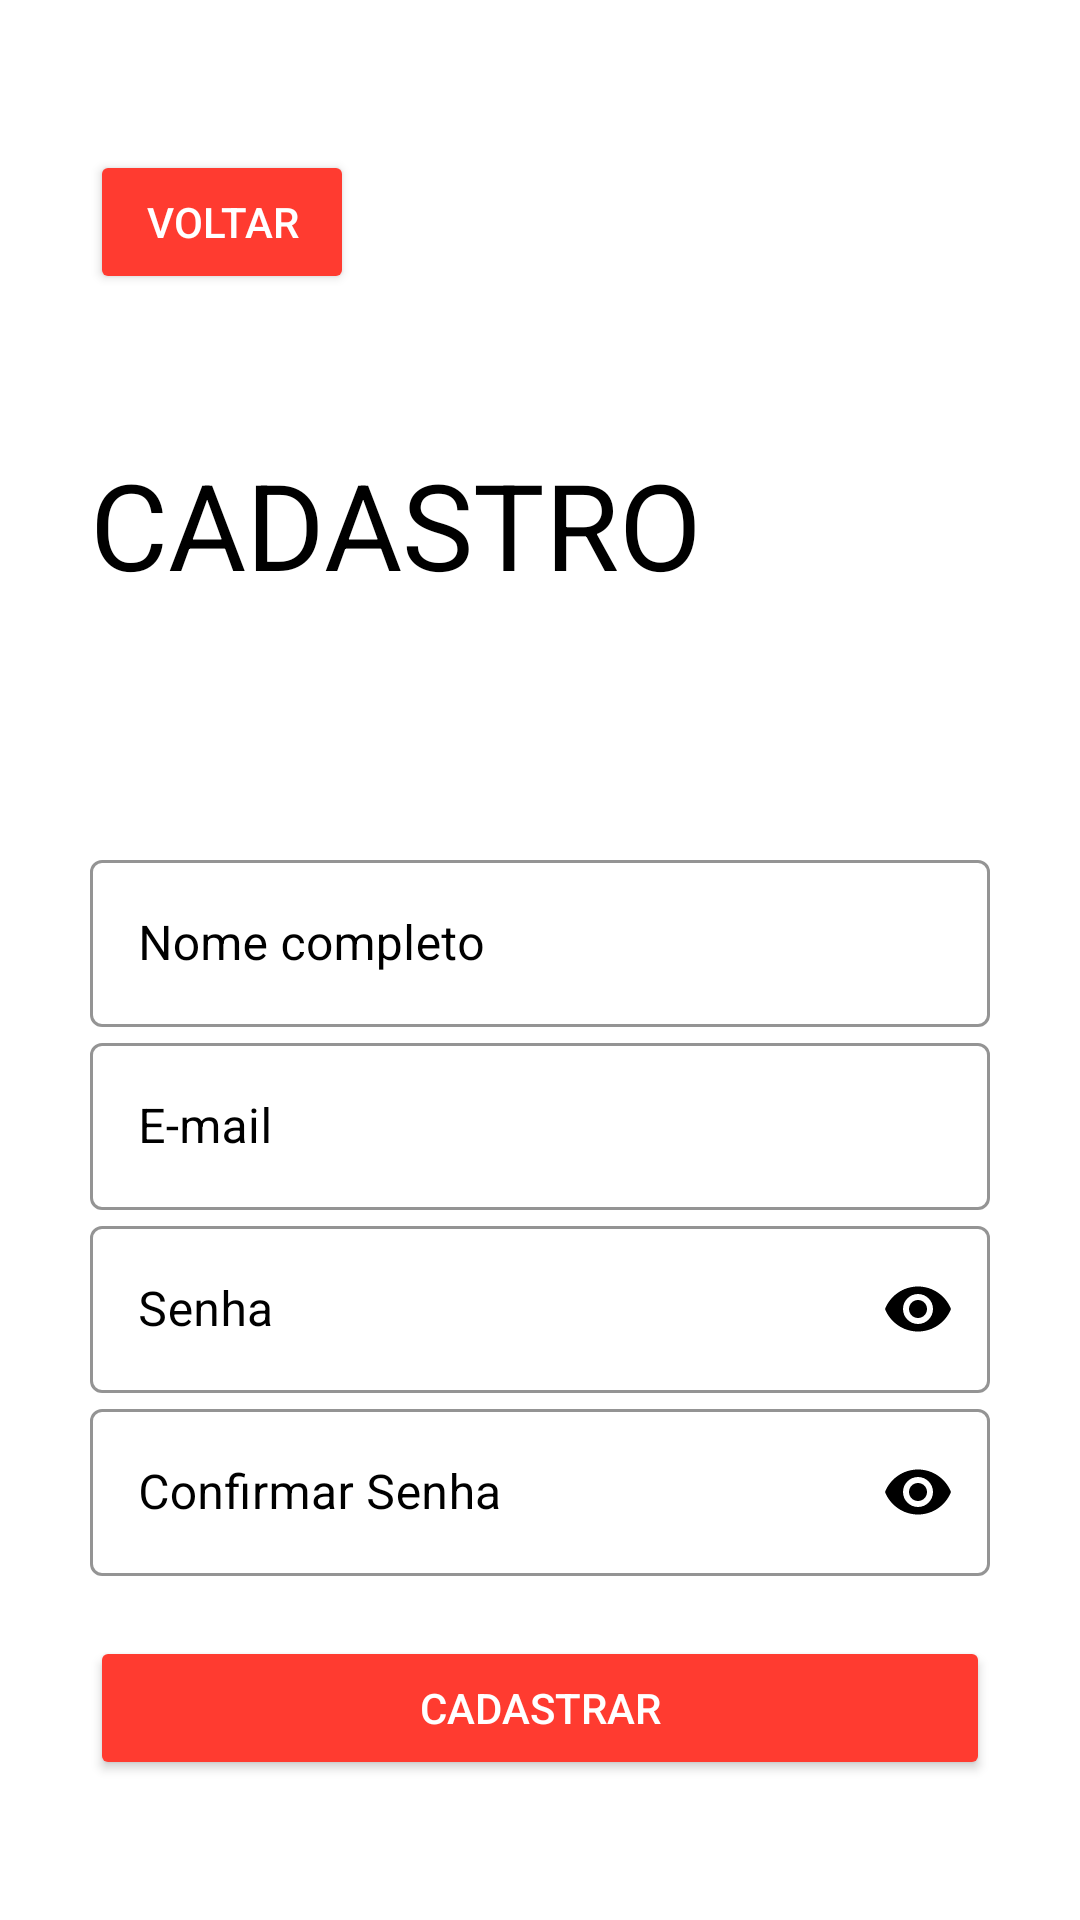

The Android layout XML behind this screen, and the referenced resources:
<!-- AndroidManifest.xml: application theme Theme.Mytrip -->
<!-- res/layout/activity_register.xml -->
<?xml version="1.0" encoding="utf-8"?>
<ScrollView xmlns:android="http://schemas.android.com/apk/res/android"
    xmlns:app="http://schemas.android.com/apk/res-auto"
    android:layout_width="match_parent"
    android:layout_height="match_parent"
    android:padding="30dp"
    android:background="@color/branco">

    <LinearLayout
        android:layout_width="match_parent"
        android:layout_height="wrap_content"
        android:orientation="vertical">

        <Button
            android:id="@+id/btnVoltar"
            android:layout_width="wrap_content"
            android:layout_height="wrap_content"
            android:layout_below="@id/registration_confirm_password"
            android:layout_marginTop="20dp"
            android:text="Voltar"
            android:textColor="@color/white"
            android:backgroundTint="@color/primary"/>

        <TextView
            android:layout_width="wrap_content"
            android:layout_height="wrap_content"
            android:layout_marginTop="50dp"
            android:text="Cadastro"
            android:textAllCaps="true"
            android:textColor="@color/black"
            android:textSize="40sp" />

        <RelativeLayout
            android:layout_width="match_parent"
            android:layout_height="wrap_content"
            android:layout_marginTop="80dp"
            android:background="@color/white">

            <com.google.android.material.textfield.TextInputLayout
                android:id="@+id/registration_name"
                style="@style/Widget.MaterialComponents.TextInputLayout.OutlinedBox"
                android:layout_width="match_parent"
                android:layout_height="wrap_content"
                android:hint="Nome completo"
                android:textColorHint="@color/black"
                app:boxStrokeColor="@color/black"
                app:boxStrokeWidthFocused="2dp"
                app:endIconMode="clear_text"
                app:endIconTint="@color/black"
                app:hintTextColor="@color/black"
                app:startIconTint="@color/black">

                <com.google.android.material.textfield.TextInputEditText
                    android:id="@+id/registration_name_editText"
                    android:layout_width="match_parent"
                    android:layout_height="match_parent"
                    android:inputType="text"
                    android:textColor="@color/black"
                    android:textCursorDrawable="@null" />

            </com.google.android.material.textfield.TextInputLayout>

            <com.google.android.material.textfield.TextInputLayout
                android:id="@+id/registration_email"
                style="@style/Widget.MaterialComponents.TextInputLayout.OutlinedBox"
                android:layout_width="match_parent"
                android:layout_height="wrap_content"
                android:layout_below="@id/registration_name"
                android:hint="E-mail"
                android:textColorHint="@color/black"
                app:boxStrokeColor="@color/black"
                app:boxStrokeWidthFocused="2dp"
                app:endIconMode="clear_text"
                app:endIconTint="@color/black"
                app:hintTextColor="@color/black"
                app:startIconTint="@color/black">

                <com.google.android.material.textfield.TextInputEditText
                    android:id="@+id/registration_email_editText"
                    android:layout_width="match_parent"
                    android:layout_height="match_parent"
                    android:inputType="textEmailAddress"
                    android:textColor="@color/black"
                    android:textCursorDrawable="@null" />

            </com.google.android.material.textfield.TextInputLayout>

            <com.google.android.material.textfield.TextInputLayout
                android:id="@+id/registration_password"
                style="@style/Widget.MaterialComponents.TextInputLayout.OutlinedBox"
                android:layout_width="match_parent"
                android:layout_height="wrap_content"
                android:layout_below="@id/registration_email"
                android:hint="Senha"
                android:textColorHint="@color/black"
                app:boxStrokeColor="@color/black"
                app:boxStrokeWidthFocused="2dp"
                app:endIconMode="password_toggle"
                app:endIconTint="@color/black"
                app:hintTextColor="@color/black"
                app:startIconTint="@color/black">

                <com.google.android.material.textfield.TextInputEditText
                    android:id="@+id/registration_password_editText"
                    android:layout_width="match_parent"
                    android:layout_height="match_parent"
                    android:inputType="textPassword"
                    android:textColor="@color/black" />

            </com.google.android.material.textfield.TextInputLayout>

            <com.google.android.material.textfield.TextInputLayout
                android:id="@+id/registration_confirm_password"
                style="@style/Widget.MaterialComponents.TextInputLayout.OutlinedBox"
                android:layout_width="match_parent"
                android:layout_height="wrap_content"
                android:layout_below="@id/registration_password"
                android:hint="Confirmar Senha"
                android:textColorHint="@color/black"
                app:boxStrokeColor="@color/black"
                app:boxStrokeWidthFocused="2dp"
                app:endIconMode="password_toggle"
                app:endIconTint="@color/black"
                app:hintTextColor="@color/black"
                app:startIconTint="@color/black">

                <com.google.android.material.textfield.TextInputEditText
                    android:id="@+id/registration_confirm_password_editText"
                    android:layout_width="match_parent"
                    android:layout_height="match_parent"
                    android:inputType="textPassword"
                    android:textColor="@color/black" />

            </com.google.android.material.textfield.TextInputLayout>

            <Button
                android:id="@+id/btnRegister"
                android:layout_width="match_parent"
                android:layout_height="wrap_content"
                android:layout_below="@id/registration_confirm_password"
                android:layout_marginTop="20dp"
                android:backgroundTint="@color/primary"
                android:text="Cadastrar"
                android:textColor="@color/white" />

        </RelativeLayout>

    </LinearLayout>

</ScrollView>
<!-- resources referenced by this layout -->
<resources>
  <color name="black">#FF000000</color>
  <color name="branco">#FFFFFF</color>
  <color name="primary">#FF3B30</color>
  <color name="white">#FFFFFFFF</color>
  <style name="Theme.Mytrip" parent="Base.Theme.Mytrip" />
  <style name="Base.Theme.Mytrip" parent="Theme.Material3.DayNight.NoActionBar">
          
          
  
  
      </style>
</resources>
